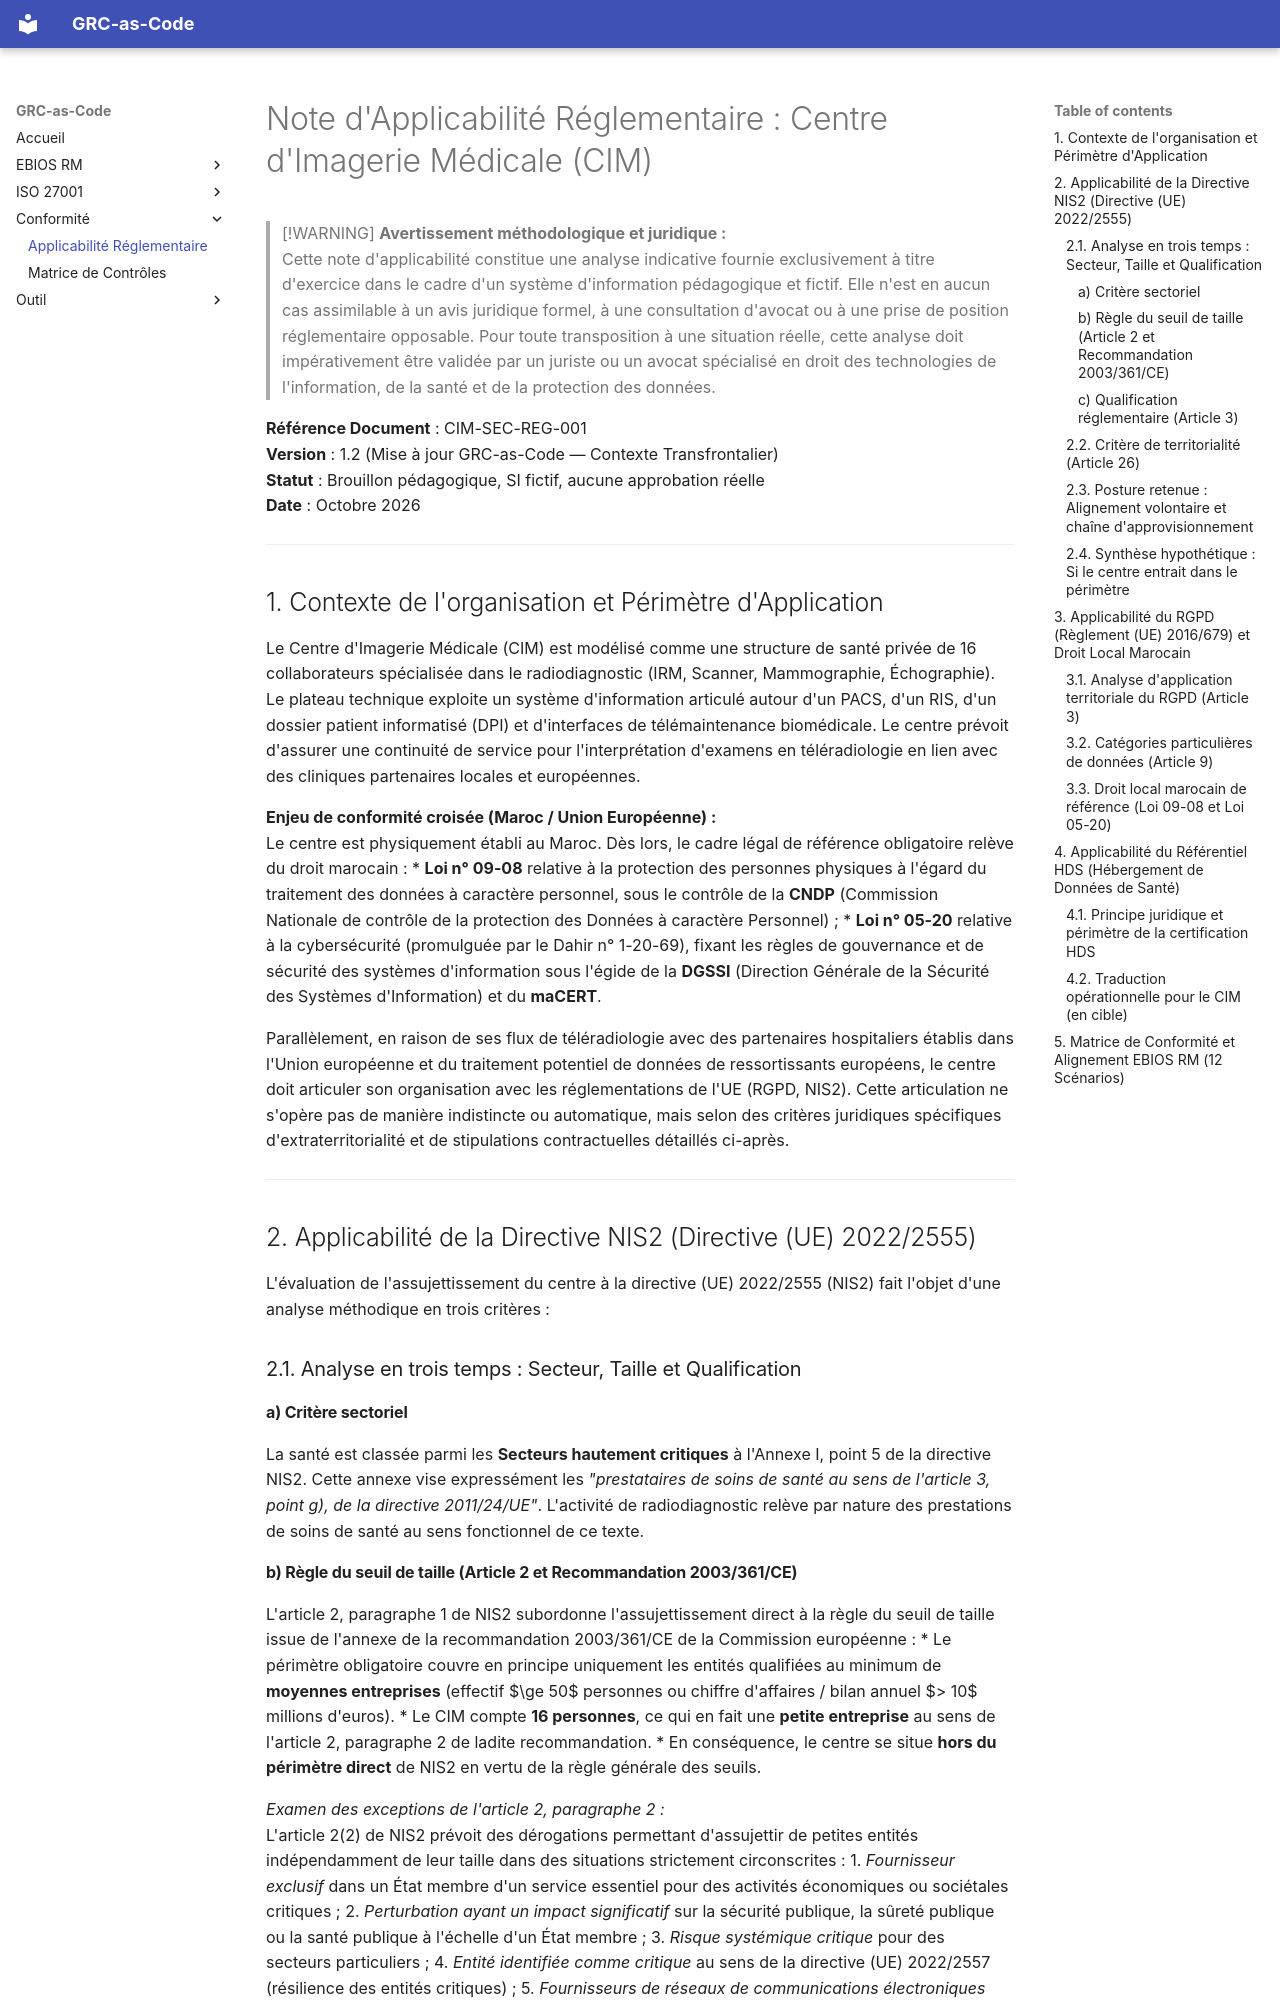

repository: h-4mza/grc-as-code-imaging-center · page: compliance/applicabilite_reglementaire/index.html · generator: mkdocs

# Note d'Applicabilité Réglementaire : Centre d'Imagerie Médicale (CIM)

> [!WARNING]
> **Avertissement méthodologique et juridique :**  
> Cette note d'applicabilité constitue une analyse indicative fournie exclusivement à titre d'exercice dans le cadre d'un système d'information pédagogique et fictif. Elle n'est en aucun cas assimilable à un avis juridique formel, à une consultation d'avocat ou à une prise de position réglementaire opposable. Pour toute transposition à une situation réelle, cette analyse doit impérativement être validée par un juriste ou un avocat spécialisé en droit des technologies de l'information, de la santé et de la protection des données.

**Référence Document** : CIM-SEC-REG-001  
**Version** : 1.2 (Mise à jour GRC-as-Code — Contexte Transfrontalier)  
**Statut** : Brouillon pédagogique, SI fictif, aucune approbation réelle  
**Date** : Octobre 2026  

---

## 1. Contexte de l'organisation et Périmètre d'Application

Le Centre d'Imagerie Médicale (CIM) est modélisé comme une structure de santé privée de 16 collaborateurs spécialisée dans le radiodiagnostic (IRM, Scanner, Mammographie, Échographie). Le plateau technique exploite un système d'information articulé autour d'un PACS, d'un RIS, d'un dossier patient informatisé (DPI) et d'interfaces de télémaintenance biomédicale. Le centre prévoit d'assurer une continuité de service pour l'interprétation d'examens en téléradiologie en lien avec des cliniques partenaires locales et européennes.

**Enjeu de conformité croisée (Maroc / Union Européenne) :**  
Le centre est physiquement établi au Maroc. Dès lors, le cadre légal de référence obligatoire relève du droit marocain :
* **Loi n° 09-08** relative à la protection des personnes physiques à l'égard du traitement des données à caractère personnel, sous le contrôle de la **CNDP** (Commission Nationale de contrôle de la protection des Données à caractère Personnel) ;
* **Loi n° 05-20** relative à la cybersécurité (promulguée par le Dahir n° 1-20-69), fixant les règles de gouvernance et de sécurité des systèmes d'information sous l'égide de la **DGSSI** (Direction Générale de la Sécurité des Systèmes d'Information) et du **maCERT**.

Parallèlement, en raison de ses flux de téléradiologie avec des partenaires hospitaliers établis dans l'Union européenne et du traitement potentiel de données de ressortissants européens, le centre doit articuler son organisation avec les réglementations de l'UE (RGPD, NIS2). Cette articulation ne s'opère pas de manière indistincte ou automatique, mais selon des critères juridiques spécifiques d'extraterritorialité et de stipulations contractuelles détaillés ci-après.

---

## 2. Applicabilité de la Directive NIS2 (Directive (UE) 2022/2555)

L'évaluation de l'assujettissement du centre à la directive (UE) 2022/2555 (NIS2) fait l'objet d'une analyse méthodique en trois critères :

### 2.1. Analyse en trois temps : Secteur, Taille et Qualification

#### a) Critère sectoriel
La santé est classée parmi les **Secteurs hautement critiques** à l'Annexe I, point 5 de la directive NIS2. Cette annexe vise expressément les *"prestataires de soins de santé au sens de l'article 3, point g), de la directive 2011/24/UE"*. L'activité de radiodiagnostic relève par nature des prestations de soins de santé au sens fonctionnel de ce texte.
